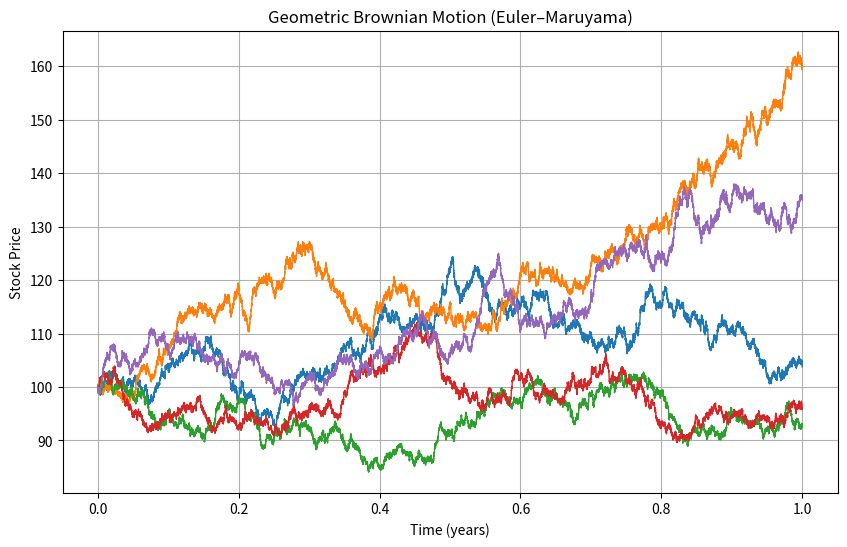

The matplotlib source for this figure:
#Task a)
#GBM using Euler-Maruyama
import numpy as np
import matplotlib.pyplot as plt

def sidriftlate_gbm_euler(initial_price, drift, Vol, T, N, M=1, seed=None):
    if seed is not None:
        np.random.seed(seed)
    
    dt = T / N
    t = np.linspace(0, T, N+1)
    S = np.zeros((M, N+1))
    S[:, 0] = initial_price
    
    for n in range(N):
        dW = np.sqrt(dt) * np.random.randn(M)
        S[:, n+1] = S[:, n] + drift * S[:, n] * dt + vol * S[:, n] * dW
    
    return t, S

initial_price = 100
vol = 0.2
drift = 0.1
T = 1.0
r = 0.05
K = 100
N = 30600      # daily steps
M = 5          # number of paths

t, S = sidriftlate_gbm_euler(initial_price, drift, vol, T, N, M, seed=42)

# Plot
plt.figure(figsize=(10,6))
for m in range(M):
    plt.plot(t, S[m], lw=1)
plt.title("Geometric Brownian Motion (Euler–Maruyama)")
plt.xlabel("Time (years)")
plt.ylabel("Stock Price")
plt.grid(True)

plt.show()
